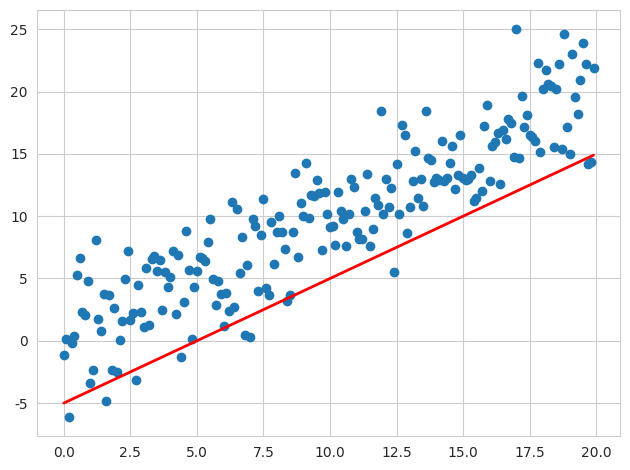

This figure's Python source:
import numpy as np
import matplotlib.pyplot as plt
from matplotlib.animation import FuncAnimation  # 动图的核心函数
import seaborn as sns  # 美化图形的一个绘图包

sns.set_style("whitegrid")  # 设置图形主图

# 创建画布
def main():
    fig, ax = plt.subplots()
    fig.set_tight_layout(True)

    # 画出一个维持不变（不会被重画）的散点图和一开始的那条直线。
    x = np.arange(0, 20, 0.1)
    ax.scatter(x, x + np.random.normal(0, 3.0, len(x)))
    line, = ax.plot(x, x - 5, 'r-', linewidth=2)

    def update(i):
        label = 'timestep {0}'.format(i)
        print(label)
        # 更新直线和x轴（用一个新的x轴的标签）。
        # 用元组（Tuple）的形式返回在这一帧要被重新绘图的物体
        line.set_ydata(x - 5 + i)  # 这里是重点，更新y轴的数据
        ax.set_xlabel(label)    # 这里是重点，更新x轴的标签
        return line, ax

    # FuncAnimation 会在每一帧都调用“update” 函数。
    # 在这里设置一个10帧的动画，每帧之间间隔200毫秒
    anim = FuncAnimation(fig, update, frames=range(0, 10), interval=200)

    plt.show()

if __name__ == '__main__':
    main()